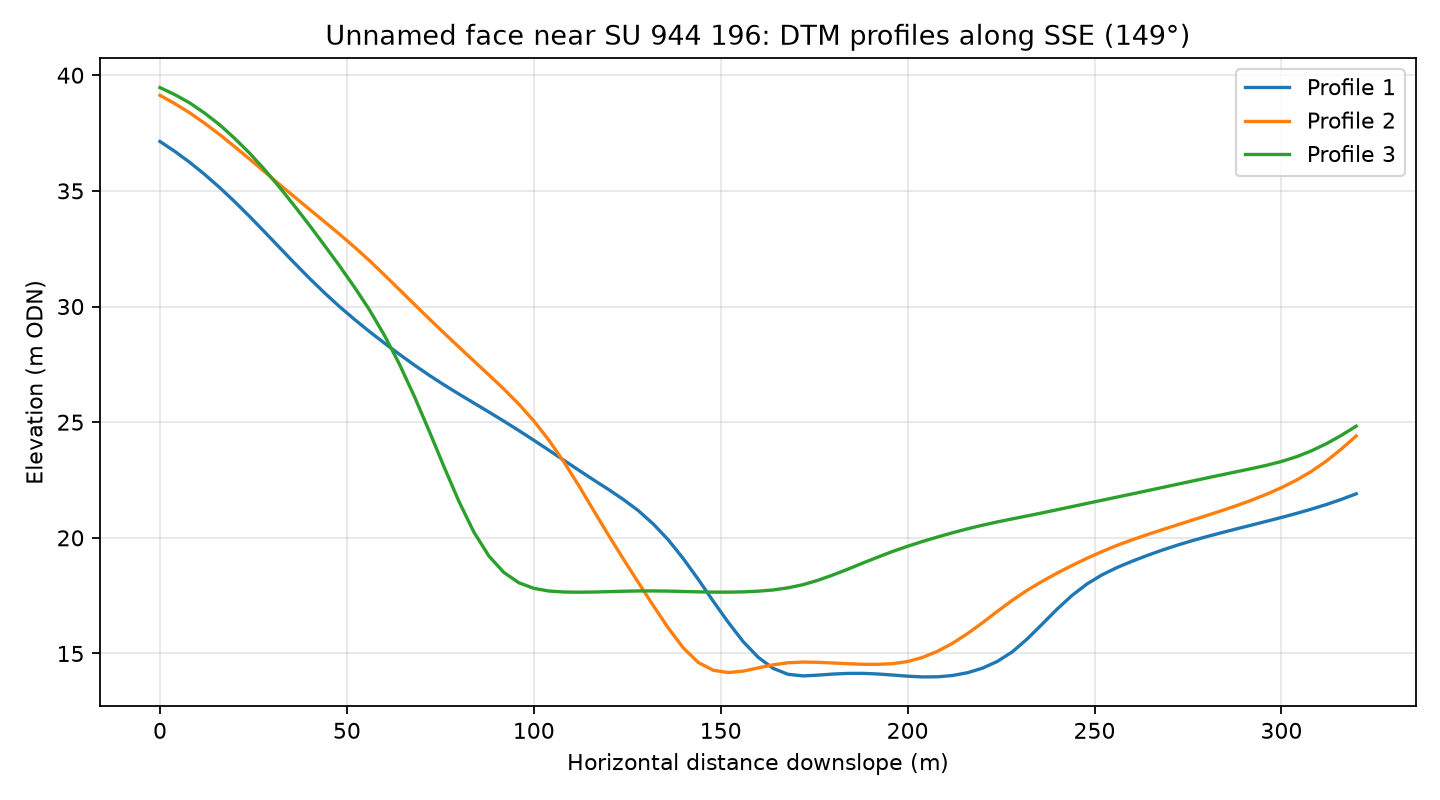

Values plotted in this chart, from the file beside it:
profile, distance_m, elevation_m
1, 0.0, 37.14
1, 4.0, 36.7
1, 8.0, 36.23
1, 12.0, 35.7
1, 16.0, 35.14
1, 20.0, 34.53
1, 24.0, 33.89
1, 28.0, 33.22
1, 32.0, 32.55
1, 36.0, 31.87
1, 40.0, 31.22
1, 44.0, 30.59
1, 48.0, 30
1, 52.0, 29.45
1, 56.0, 28.92
1, 60.0, 28.42
1, 64.0, 27.94
1, 68.0, 27.47
1, 72.0, 27.03
1, 76.0, 26.61
1, 80.0, 26.21
1, 84.0, 25.83
1, 88.0, 25.44
1, 92.0, 25.04
1, 96.0, 24.64
1, 100.0, 24.22
1, 104.0, 23.79
1, 108.0, 23.36
1, 112.0, 22.93
1, 116.0, 22.5
1, 120.0, 22.09
1, 124.0, 21.65
1, 128.0, 21.17
1, 132.0, 20.59
1, 136.0, 19.91
1, 140.0, 19.1
1, 144.0, 18.2
1, 148.0, 17.26
1, 152.0, 16.35
1, 156.0, 15.51
1, 160.0, 14.84
1, 164.0, 14.36
1, 168.0, 14.1
1, 172.0, 14.03
1, 176.0, 14.06
1, 180.0, 14.11
1, 184.0, 14.14
1, 188.0, 14.14
1, 192.0, 14.11
1, 196.0, 14.07
1, 200.0, 14.02
1, 204.0, 13.99
1, 208.0, 13.99
1, 212.0, 14.05
1, 216.0, 14.17
1, 220.0, 14.36
1, 224.0, 14.66
1, 228.0, 15.07
1, 232.0, 15.63
1, 236.0, 16.27
... 183 more rows
